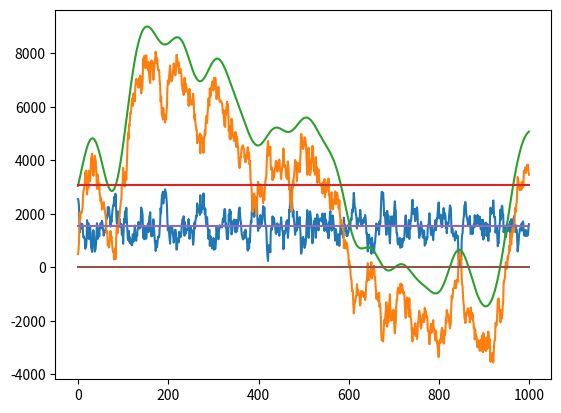

Write Python code to recreate this figure.
# constants of the schematic of compact_2012_da
dac_12_ref_V    = 3.3
dac_12_bit = 12
R232 = 1.00E+06
R233 = 2.00E+04
step_teiler_1_V = dac_12_ref_V / (R232 + R233) * R233
R234 = 9.10E+05
R235 = 1.00E+06
R236 = 1.00E+06
ad5791_imp = 3400.0
step_teiler_2_V = step_teiler_1_V / (R234+R235+R236) * ad5791_imp

import numpy as np
import matplotlib
import matplotlib.pyplot as plt

# the correction value will be added to the 10 bit value later, terefore the allowed range is from 0 to 2**12-2**10
dac_12_limit_h_dac_12 =    2 ** dac_12_bit * 3 / 4
dac_12_mid_dac_12 = 2 ** dac_12_bit * 3 / 8
dac_12_limit_l_dc_12 = 0

def highpassfilter(inputarray, cutoff_frequency = 0.001):
        # Highpassfilter https://tomroelandts.com/articles/how-to-create-a-simple-high-pass-filter
        # https://fiiir.com/
        N = 231    # Filter length, must be odd. Value choosen experimentally.
        h = np.sinc(2 * cutoff_frequency * (np.arange(N) - (N - 1) / 2)) # Compute sinc filter.
        h *= np.blackman(N) # Apply window.
        h /= np.sum(h) # Normalize to get unity gain.
        h = -h    # Create a high-pass filter from the low-pass filter through spectral inversion.
        h[(N - 1) // 2] += 1
        inputarray_paded = np.pad(inputarray, (N, N), 'edge') # padding to reduce effects on the edge
        inputarray_paded_filtered = np.convolve(inputarray_paded, h , mode='same')
        inputarray_filtered = inputarray_paded_filtered[N:-N] #remove padding
        return inputarray_filtered

def find_solution(stepsize_V):
    stepsize_dac_12 = stepsize_V / step_teiler_2_V * 2 ** dac_12_bit
    stepsize_deviation_dac_12 = stepsize_dac_12 - np.median(stepsize_dac_12) # we only have to correct for the offset from the theoretical step value
    stepsum_dac_12 = np.cumsum(stepsize_deviation_dac_12)

    solution_found = False
    cutoff_frequency_found = 0.0
    for cutoff_frequency in np.logspace(0, 2, 30, endpoint=True) *0.001:
            correction_dac_12 = np.around(-highpassfilter(stepsum_dac_12, cutoff_frequency)+dac_12_mid_dac_12).astype(int)
            correction_dac_12_cliped = np.clip(correction_dac_12, a_min = dac_12_limit_l_dc_12, a_max = dac_12_limit_h_dac_12)
            if (correction_dac_12 == correction_dac_12_cliped).all(): # ok, in usable range
                    solution_found = True
                    cutoff_frequency_found = cutoff_frequency
                    break
            print('No solution found with {:f}'.format(cutoff_frequency))

    assert(solution_found)
    print('Solution found with {:f}'.format(cutoff_frequency_found))
    return stepsum_dac_12, stepsize_dac_12, correction_dac_12

if __name__ == '__main__':
        # random signal for testing
        np.random.seed(0)
        signallength = 1000
        stepsize_V = np.random.randn(signallength) * 5e-6 + 19e-6

        stepsum_dac_12, stepsize_dac_12, correction_dac_12 = find_solution(stepsize_V)

        plt.plot(correction_dac_12)
        plt.plot(stepsum_dac_12)
        plt.plot(stepsum_dac_12+correction_dac_12)
        plt.plot(np.ones_like(stepsize_dac_12) * dac_12_limit_h_dac_12)
        plt.plot(np.ones_like(stepsize_dac_12) * dac_12_mid_dac_12)
        plt.plot(np.ones_like(stepsize_dac_12) * dac_12_limit_l_dc_12)
        plt.show()
